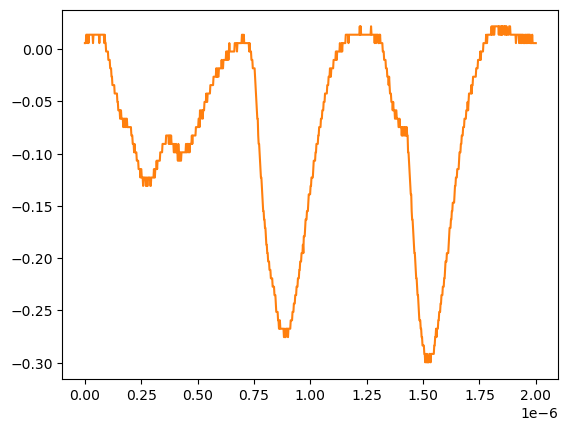

Source data for this figure (header and first rows):
# KEYSIGHT TECHNOLOGIES, MSO-X 3024T, MY58262555, 07.30.2019051434
# time, 1
# 2024-07-24 15:42:05.898377
0.000000000000000000e+00, 5.728630000000000180e-03
2.002002002002001797e-09, 5.728630000000000180e-03
4.004004004004003593e-09, 5.728630000000000180e-03
6.006006006006005804e-09, 1.376879999999999944e-02
8.008008008008007187e-09, 1.376879999999999944e-02
1.001001001001000857e-08, 5.728630000000000180e-03
1.201201201201201161e-08, 1.376879999999999944e-02
1.401401401401401299e-08, 1.376879999999999944e-02
1.601601601601601437e-08, 5.728630000000000180e-03
1.801801801801801741e-08, 1.376879999999999944e-02
2.002002002002001714e-08, 1.376879999999999944e-02
2.202202202202202018e-08, 1.376879999999999944e-02
2.402402402402402322e-08, 1.376879999999999944e-02
2.602602602602602294e-08, 1.376879999999999944e-02
2.802802802802802598e-08, 1.376879999999999944e-02
3.003003003003002571e-08, 1.376879999999999944e-02
3.203203203203202875e-08, 1.376879999999999944e-02
3.403403403403403179e-08, 1.376879999999999944e-02
3.603603603603603482e-08, 5.728630000000000180e-03
3.803803803803803124e-08, 1.376879999999999944e-02
4.004004004004003428e-08, 1.376879999999999944e-02
4.204204204204203732e-08, 1.376879999999999944e-02
4.404404404404404036e-08, 1.376879999999999944e-02
4.604604604604604339e-08, 1.376879999999999944e-02
4.804804804804804643e-08, 1.376879999999999944e-02
5.005005005005004285e-08, 1.376879999999999944e-02
5.205205205205204589e-08, 1.376879999999999944e-02
5.405405405405404893e-08, 1.376879999999999944e-02
5.605605605605605196e-08, 1.376879999999999944e-02
5.805805805805805500e-08, 1.376879999999999944e-02
6.006006006006005142e-08, 1.376879999999999944e-02
6.206206206206205446e-08, 1.376879999999999944e-02
6.406406406406405750e-08, 5.728630000000000180e-03
6.606606606606606053e-08, 1.376879999999999944e-02
6.806806806806806357e-08, 1.376879999999999944e-02
7.007007007007006661e-08, 1.376879999999999944e-02
7.207207207207206965e-08, 1.376879999999999944e-02
7.407407407407407268e-08, 1.376879999999999944e-02
7.607607607607606249e-08, 1.376879999999999944e-02
7.807807807807806552e-08, 1.376879999999999944e-02
8.008008008008006856e-08, 1.376879999999999944e-02
8.208208208208207160e-08, 1.376879999999999944e-02
8.408408408408407464e-08, 1.376879999999999944e-02
8.608608608608607767e-08, 5.728630000000000180e-03
8.808808808808808071e-08, 1.376879999999999944e-02
9.009009009009008375e-08, 5.728630000000000180e-03
9.209209209209208679e-08, 5.728630000000000180e-03
9.409409409409408982e-08, -2.311559999999999830e-03
9.609609609609609286e-08, -2.311559999999999830e-03
9.809809809809808266e-08, -2.311559999999999830e-03
1.001001001001000857e-07, -2.311559999999999830e-03
1.021021021021020887e-07, -2.311559999999999830e-03
1.041041041041040918e-07, -1.035179999999999954e-02
1.061061061061060948e-07, -1.035179999999999954e-02
1.081081081081080979e-07, -1.035179999999999954e-02
1.101101101101101009e-07, -1.035179999999999954e-02
1.121121121121121039e-07, -1.839199999999999863e-02
1.141141141141141070e-07, -1.839199999999999863e-02
... 942 more rows
